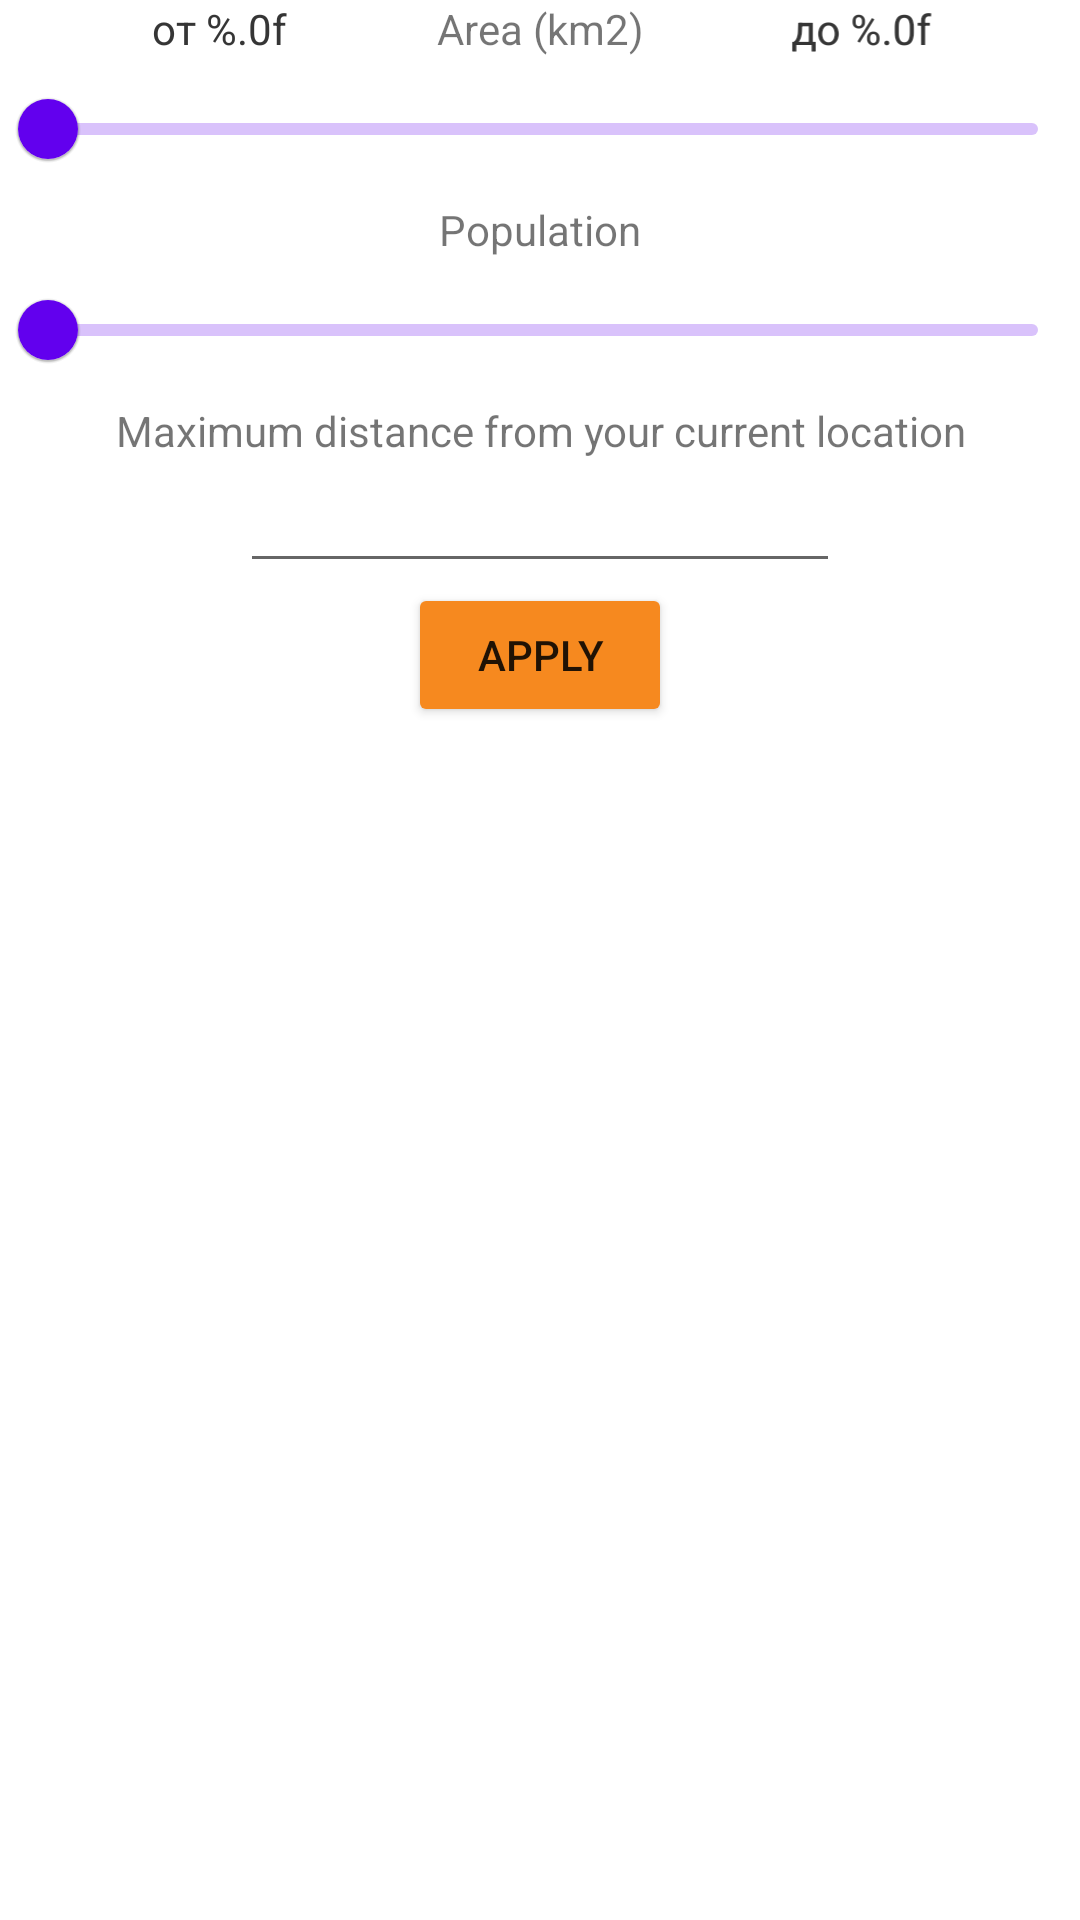

Produce the Android XML layout that renders to this screen, including the resource entries it uses.
<!-- AndroidManifest.xml: application theme Theme.Task1 -->
<!-- res/layout/fragment_filter.xml -->
<?xml version="1.0" encoding="utf-8"?>
<androidx.constraintlayout.widget.ConstraintLayout xmlns:android="http://schemas.android.com/apk/res/android"
    xmlns:app="http://schemas.android.com/apk/res-auto"
    xmlns:tools="http://schemas.android.com/tools"
    android:layout_width="match_parent"
    android:layout_height="wrap_content"
    android:layout_gravity="center"
    tools:context=".fragments.countryFilterFragment.CountryFilterFragment">

    <androidx.appcompat.widget.AppCompatTextView
        android:id="@+id/tittle_area"
        android:layout_width="wrap_content"
        android:layout_height="wrap_content"
        android:text="Area (km2)"
        android:textSize="@dimen/text_size"
        app:layout_constraintEnd_toEndOf="parent"
        app:layout_constraintStart_toStartOf="parent"
        app:layout_constraintTop_toTopOf="parent"
        tools:ignore="MissingConstraints" />

    <androidx.appcompat.widget.AppCompatTextView
        android:id="@+id/tv_min_area"
        android:layout_width="wrap_content"
        android:layout_height="match_parent"
        android:text="@string/area_min"
        android:textSize="@dimen/text_size"
        app:layout_constraintEnd_toStartOf="@+id/tittle_area"
        app:layout_constraintHorizontal_bias="0.502"
        app:layout_constraintStart_toStartOf="parent"
        tools:ignore="MissingConstraints"
        tools:layout_editor_absoluteY="0dp" />


    <androidx.appcompat.widget.AppCompatTextView
        android:id="@+id/tv_max_area"
        android:layout_width="wrap_content"
        android:layout_height="match_parent"
        android:text="@string/area_max"
        android:textSize="@dimen/text_size"
        app:layout_constraintEnd_toEndOf="parent"
        app:layout_constraintStart_toEndOf="@+id/tittle_area"
        tools:ignore="MissingConstraints"
        tools:layout_editor_absoluteY="0dp" />

    <com.google.android.material.slider.RangeSlider
        android:id="@+id/rs_area"
        android:layout_width="wrap_content"
        android:layout_height="wrap_content"
        app:layout_constraintEnd_toEndOf="parent"
        app:layout_constraintStart_toStartOf="parent"
        app:layout_constraintTop_toBottomOf="@+id/tittle_area" />

    <androidx.appcompat.widget.AppCompatTextView
        android:id="@+id/tittle_population"
        android:layout_width="wrap_content"
        android:layout_height="wrap_content"
        android:text="Population"
        android:textSize="@dimen/text_size"
        app:layout_constraintEnd_toEndOf="parent"
        app:layout_constraintStart_toStartOf="parent"
        app:layout_constraintTop_toBottomOf="@+id/rs_area"
        tools:ignore="MissingConstraints" />

    <androidx.appcompat.widget.AppCompatTextView
        android:id="@+id/tv_min_population"
        android:layout_width="wrap_content"
        android:layout_height="match_parent"
        android:text="@string/population_min"
        android:textSize="@dimen/text_size"
        app:layout_constraintBottom_toBottomOf="@+id/tittle_population"
        app:layout_constraintEnd_toStartOf="@+id/tittle_population"
        app:layout_constraintStart_toStartOf="parent"
        tools:ignore="MissingConstraints" />

    <androidx.appcompat.widget.AppCompatTextView
        android:id="@+id/tv_max_population"
        android:layout_width="wrap_content"
        android:layout_height="match_parent"
        android:text="@string/population_max"
        android:textSize="@dimen/text_size"
        app:layout_constraintBottom_toBottomOf="@+id/tittle_population"
        app:layout_constraintEnd_toEndOf="parent"
        app:layout_constraintStart_toEndOf="@+id/tittle_population"
        tools:ignore="MissingConstraints" />

    <com.google.android.material.slider.RangeSlider
        android:id="@+id/rs_population"
        android:layout_width="wrap_content"
        android:layout_height="wrap_content"
        app:layout_constraintEnd_toEndOf="parent"
        app:layout_constraintStart_toStartOf="parent"
        app:layout_constraintTop_toBottomOf="@+id/tittle_population"
        tools:ignore="MissingConstraints" />

    <androidx.appcompat.widget.AppCompatTextView
        android:id="@+id/tv_distance"
        android:layout_width="wrap_content"
        android:layout_height="wrap_content"
        android:text="Maximum distance from your current location"
        android:textSize="@dimen/text_size"
        android:gravity="center"
        app:layout_constraintEnd_toEndOf="parent"
        app:layout_constraintStart_toStartOf="parent"
        app:layout_constraintTop_toBottomOf="@+id/rs_population"
        tools:ignore="MissingConstraints" />

    <androidx.appcompat.widget.AppCompatEditText
        android:id="@+id/etv_distance"
        android:layout_width="200dp"
        android:layout_height="wrap_content"
        app:layout_constraintEnd_toEndOf="parent"
        app:layout_constraintStart_toStartOf="parent"
        app:layout_constraintTop_toBottomOf="@+id/tv_distance"
        tools:ignore="MissingConstraints" />

    <androidx.appcompat.widget.AppCompatButton
        android:id="@+id/apply_button"
        android:layout_width="wrap_content"
        android:layout_height="wrap_content"
        android:backgroundTint="@color/orange"
        android:text="Apply"
        android:textSize="@dimen/text_size"
        app:layout_constraintEnd_toEndOf="parent"
        app:layout_constraintStart_toStartOf="parent"
        app:layout_constraintTop_toBottomOf="@+id/etv_distance"
        tools:ignore="MissingConstraints" />


</androidx.constraintlayout.widget.ConstraintLayout>
<!-- resources referenced by this layout -->
<resources>
  <color name="orange">#F6891F</color>
  <dimen name="text_size">14sp</dimen>&gt;
  <string name="area_max">до %.0f</string>
  <string name="area_min">от %.0f</string>
  <string name="population_max">до %.0f</string>
  <string name="population_min">от %.0f</string>
  <style name="Theme.Task1" parent="Theme.MaterialComponents.DayNight.DarkActionBar">
          
          <item name="colorPrimary">@color/purple_500</item>
          <item name="colorPrimaryVariant">@color/purple_700</item>
          <item name="colorOnPrimary">@color/white</item>
          
          <item name="colorSecondary">@color/teal_200</item>
          <item name="colorSecondaryVariant">@color/teal_700</item>
          <item name="colorOnSecondary">@color/black</item>
          
          <item name="android:statusBarColor" tools:targetApi="l">?attr/colorPrimaryVariant</item>
          
          <item name="android:windowFullscreen">true</item>
      </style>
  <color name="purple_500">#FF6200EE</color>
  <color name="purple_700">#FF3700B3</color>
  <color name="white">#FFFFFFFF</color>
  <color name="teal_200">#FF03DAC5</color>
  <color name="teal_700">#FF018786</color>
  <color name="black">#FF000000</color>
</resources>
